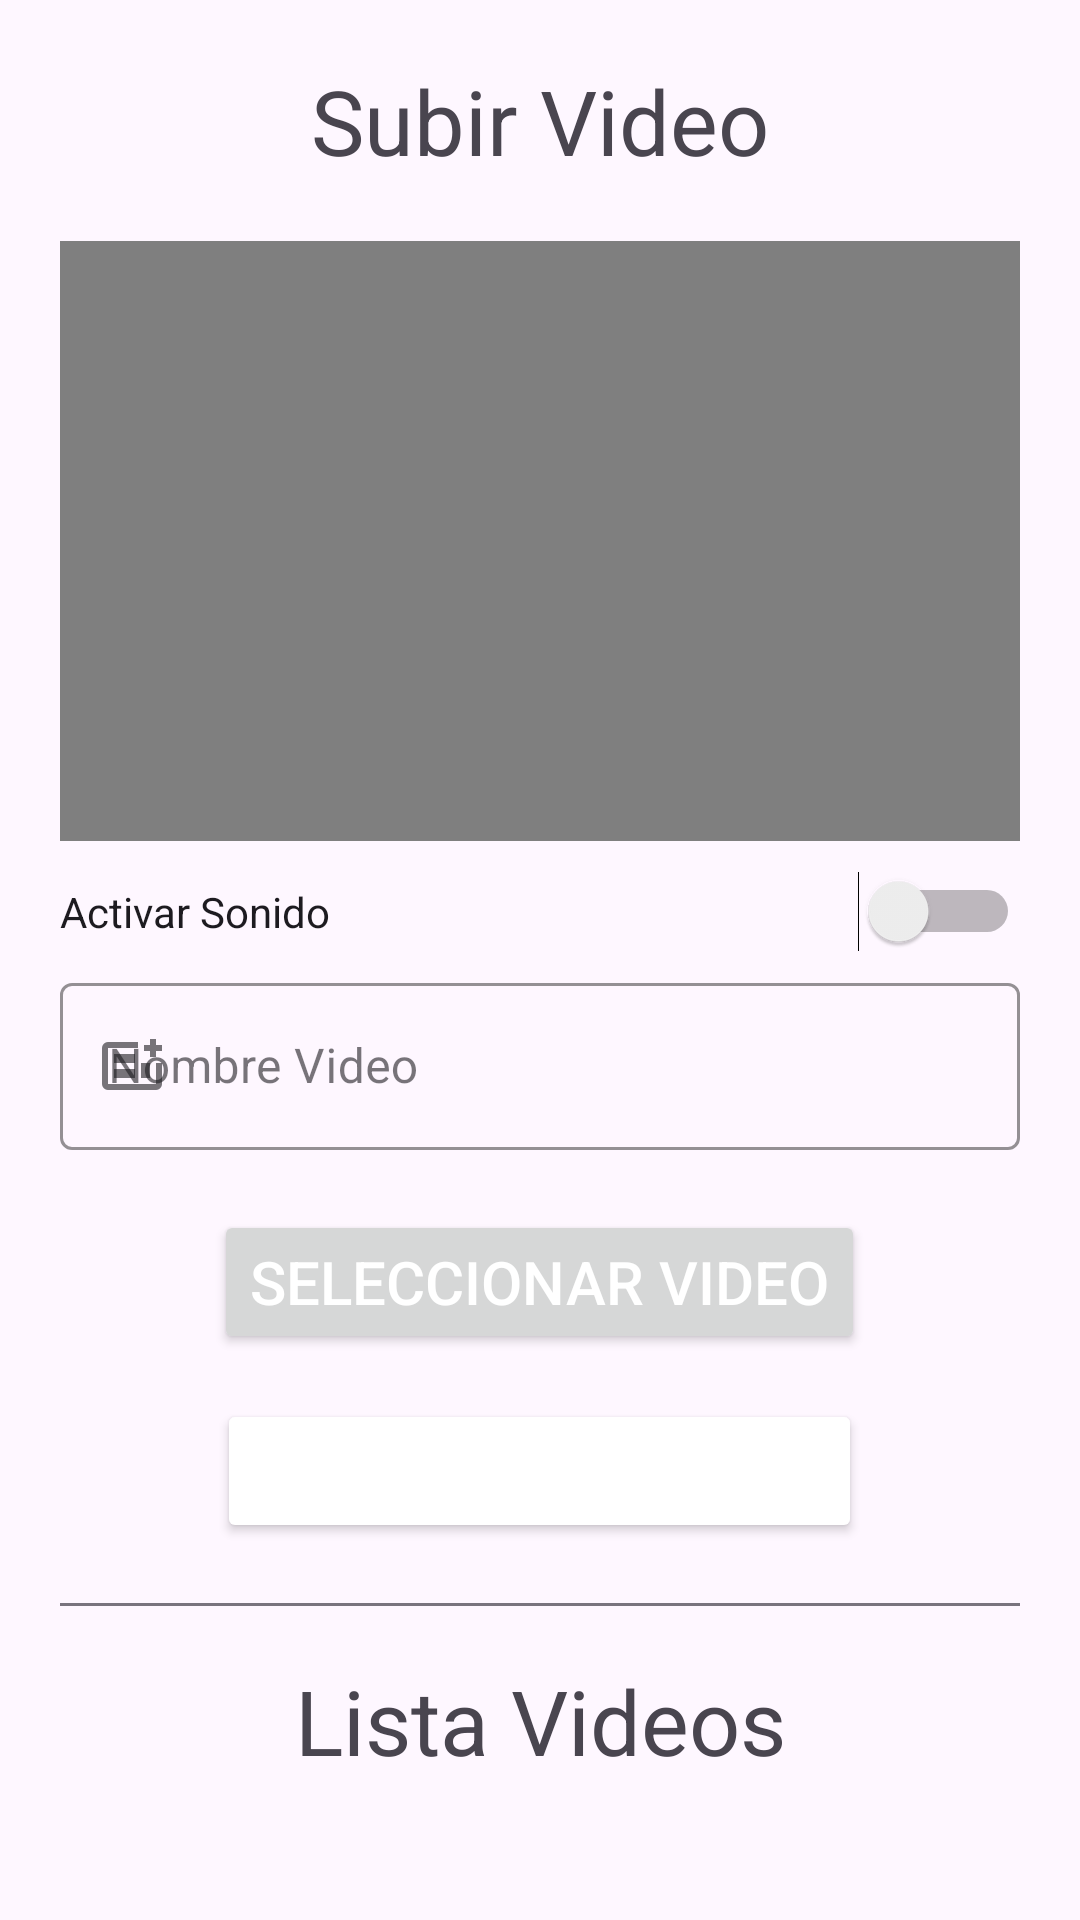

Reconstruct the res/layout file that produces this screen, plus the resources it refers to.
<!-- AndroidManifest.xml: application theme Theme.TurnosPrincipal -->
<!-- res/layout/fragment_crear_videos.xml -->
<?xml version="1.0" encoding="utf-8"?>
<FrameLayout xmlns:android="http://schemas.android.com/apk/res/android"
    xmlns:tools="http://schemas.android.com/tools"
    android:layout_width="match_parent"
    android:layout_height="match_parent"
    xmlns:app="http://schemas.android.com/apk/res-auto"
    tools:context=".fragments.ContenidoMultimediaFragment">

    
    <ScrollView
        android:layout_width="match_parent"
        android:layout_height="match_parent"
        android:layout_margin="20dp">

        <LinearLayout
            android:layout_width="match_parent"
            android:layout_height="wrap_content"
            android:orientation="vertical">

            <TextView
                android:layout_width="match_parent"
                android:layout_height="wrap_content"
                android:text="Subir Video"
                android:textAlignment="center"
                android:textSize="30sp"/>

            <VideoView
                android:id="@+id/videoView"
                android:layout_width="match_parent"
                android:layout_height="200dp"
                android:layout_marginTop="20dp"/>

            <Switch
                android:id="@+id/switchSonido"
                android:layout_width="match_parent"
                android:layout_height="wrap_content"
                android:layout_marginTop="10dp"
                android:text="Activar Sonido"
                tools:ignore="UseSwitchCompatOrMaterialXml" />

            <com.google.android.material.textfield.TextInputLayout
                android:id="@+id/inputLayoutNombreVideo"
                style="@style/Widget.MaterialComponents.TextInputLayout.OutlinedBox"
                android:layout_width="match_parent"
                android:layout_height="wrap_content"
                android:layout_marginTop="5dp"
                android:hint="Nombre Video"
                app:startIconDrawable="@drawable/contextual_token_add"
                app:boxStrokeColor="@color/green">

                <com.google.android.material.textfield.TextInputEditText
                    android:id="@+id/editTextNombreVideo"
                    android:layout_width="match_parent"
                    android:layout_height="wrap_content"
                    android:imeOptions="actionDone"
                    android:inputType="textCapSentences"
                    android:singleLine="true" />

            </com.google.android.material.textfield.TextInputLayout>

            <Button
                android:id="@+id/btnSeleccVideo"
                android:layout_width="wrap_content"
                android:layout_height="wrap_content"
                android:layout_gravity="center"
                android:text="Seleccionar Video"
                android:textSize="20sp"
                android:textColor="@color/white"
                android:layout_marginTop="20dp"/>

            <Button
                android:id="@+id/btnSubirVideo"
                android:layout_width="215dp"
                android:layout_height="wrap_content"
                android:layout_gravity="center"
                android:backgroundTint="@color/green"
                android:text="Subir Video"
                android:textSize="20sp"
                android:textColor="@color/white"
                android:layout_marginTop="15dp"/>

            <View
                android:layout_width="match_parent"
                android:layout_height="1dp"
                android:background="?attr/colorOutline"
                android:layout_marginTop="20dp"
                android:layout_marginBottom="8dp" />

            <TextView
                android:layout_width="match_parent"
                android:layout_height="wrap_content"
                android:text="Lista Videos"
                android:textAlignment="center"
                android:textSize="30sp"
                android:layout_marginTop="10dp" />

            <androidx.recyclerview.widget.RecyclerView
                android:id="@+id/RevListaVideos"
                android:layout_width="match_parent"
                android:layout_height="match_parent"
                android:layout_marginTop="10dp"/>

        </LinearLayout>

    </ScrollView>

</FrameLayout>
<!-- resources referenced by this layout -->
<resources>
  <!-- drawable contextual_token_add (drawable) -->
  <vector xmlns:android="http://schemas.android.com/apk/res/android" android:autoMirrored="true" android:height="24dp" android:tint="#000000" android:viewportHeight="960" android:viewportWidth="960" android:width="24dp">
        
      <path android:fillColor="@android:color/white" android:pathData="M800,800L160,800Q127,800 103.5,776.5Q80,753 80,720L80,240Q80,207 103.5,183.5Q127,160 160,160L560,160Q560,178 560,198.5Q560,219 560,240L160,240Q160,240 160,240Q160,240 160,240L160,720Q160,720 160,720Q160,720 160,720L800,720Q800,720 800,720Q800,720 800,720L800,440Q823,440 843,440Q863,440 880,440L880,720Q880,753 856.5,776.5Q833,800 800,800ZM240,640L520,640L520,520L240,520L240,640ZM240,440L520,440L520,320L240,320L240,440ZM600,640L720,640L720,440Q683,440 652.5,440Q622,440 600,440L600,440L600,640ZM160,720Q160,720 160,720Q160,720 160,720L160,240Q160,240 160,240Q160,240 160,240L160,240Q160,240 160,240Q160,240 160,240Q160,240 160,240Q160,240 160,240L160,720Q160,720 160,720Q160,720 160,720ZM720,360L720,280L640,280L640,200L720,200L720,120L800,120L800,200L880,200L880,280L800,280L800,360L720,360Z"/>
      
  </vector>
  <style name="Theme.TurnosPrincipal" parent="Base.Theme.TurnosPrincipal" />
  <style name="Base.Theme.TurnosPrincipal" parent="Theme.Material3.DayNight.NoActionBar">
          <item name="colorPrimary">@color/cafePrincipal</item>
          <item name="colorPrimaryVariant">@color/cafePrincipal</item>
          <item name="colorOnPrimary">@color/white</item>
          
          <item name="colorSecondary">@color/cafePrincipal</item>
          <item name="colorSecondaryVariant">@color/cafePrincipal</item>
          <item name="colorOnSecondary">@color/black</item>
          
          <item name="android:statusBarColor">?attr/colorPrimaryVariant</item>
          
      </style>
  <!-- not gathered from this repository: default colours our renderer supplied (Android Studio template values) -->
  <color name="black">#FF000000</color>
  <color name="white">#FFFFFFFF</color>
</resources>
